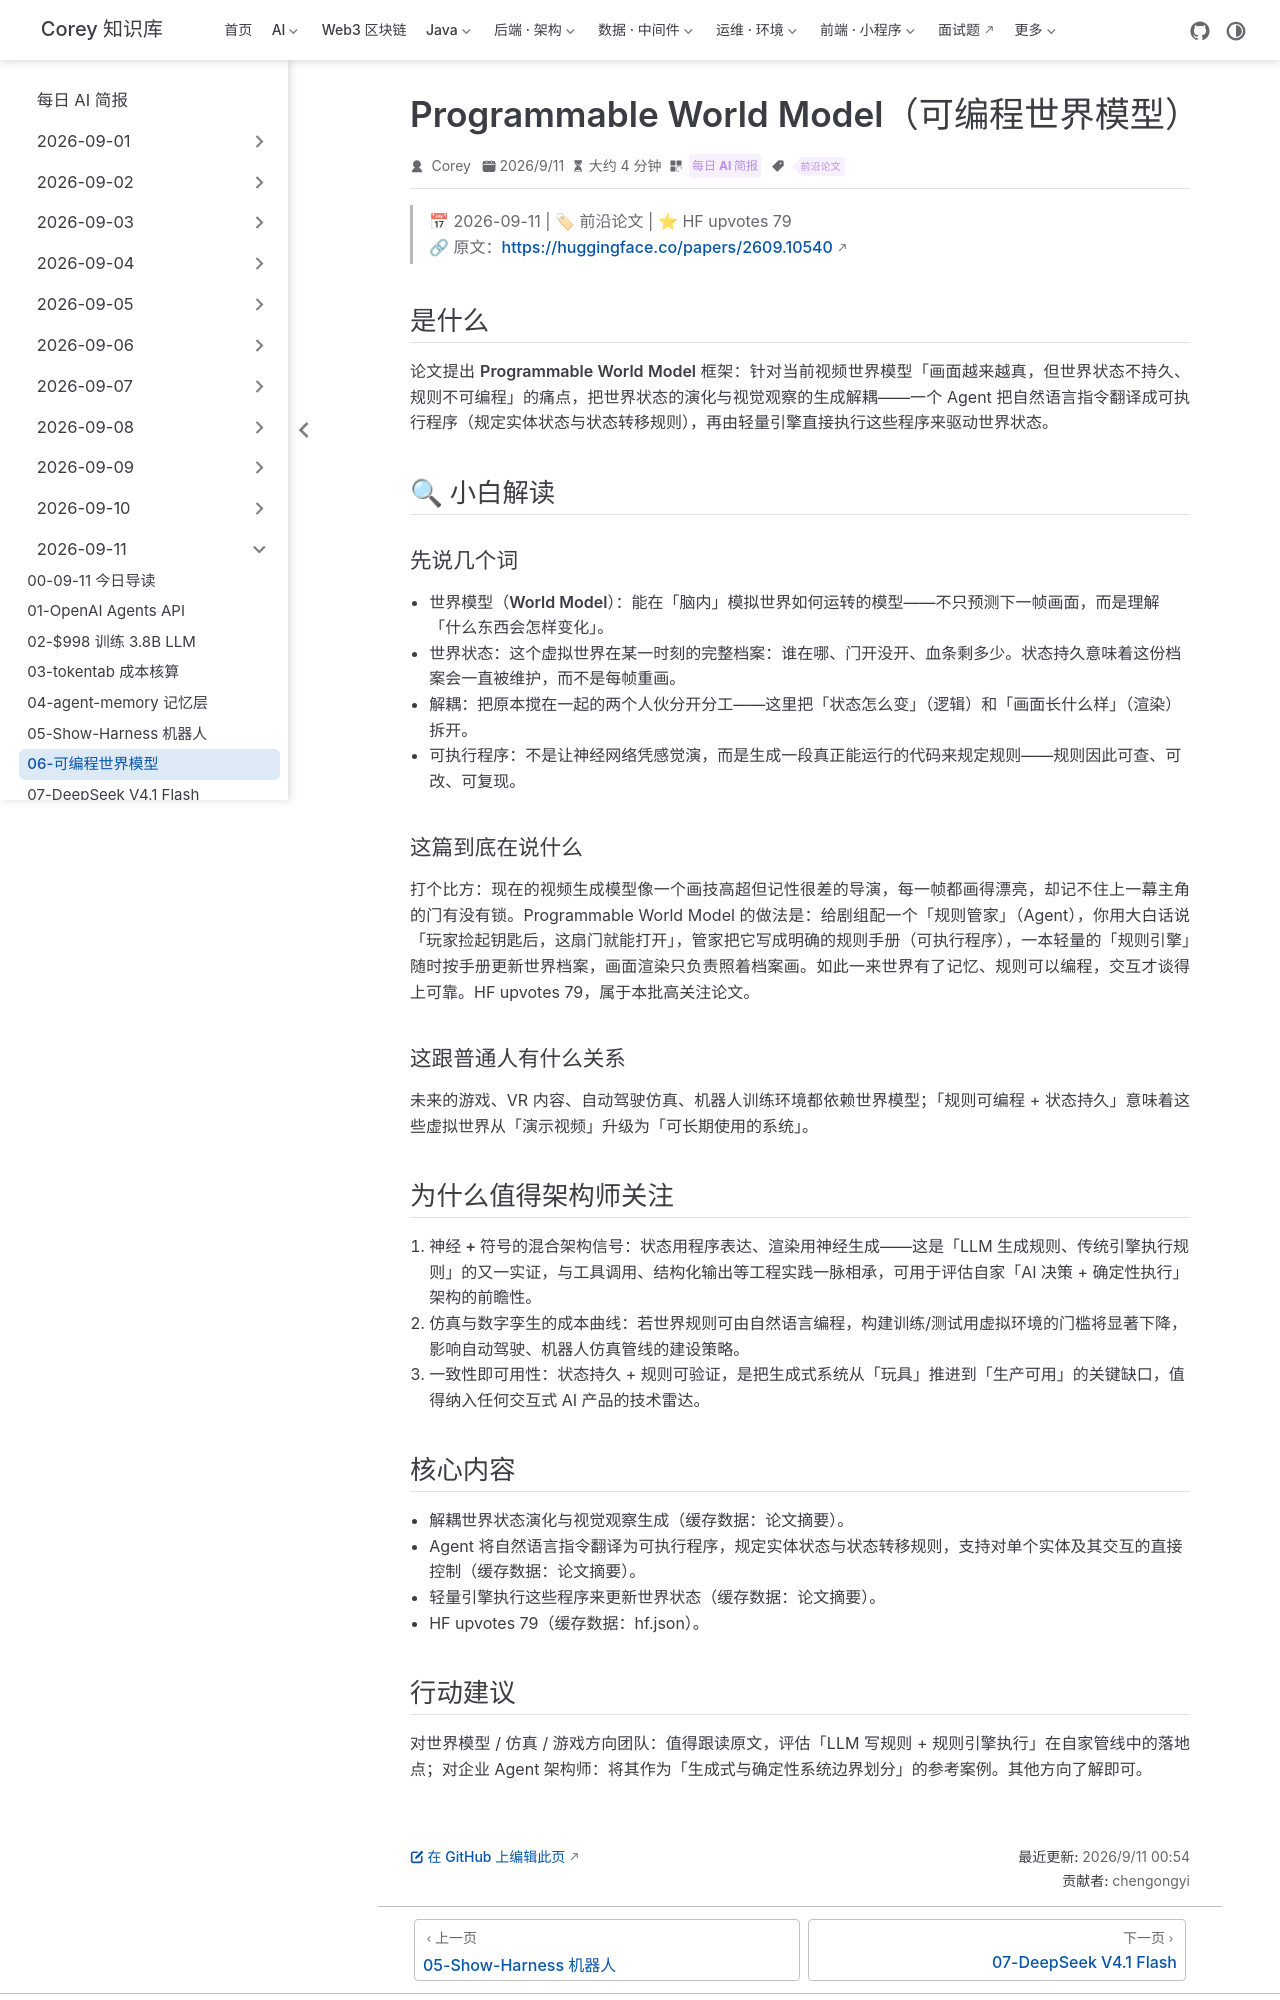

repository: code-corey/code-corey.github.io · page: News/2026-09-11/06-programmable-world-model.html · generator: jekyll

---
title: "Programmable World Model（可编程世界模型）"
shortTitle: "可编程世界模型"
sidebarGroup: "2026-09-11"
order: 6
date: 2026-09-11
category:
  - "每日 AI 简报"
tag:
  - "前沿论文"
description: "把世界状态演化与视觉生成解耦：自然语言指令被翻译为可执行程序来定义实体与转移规则，轻量引擎直接执行，世界模型走向可编程。HF upvotes 79。"
---

# Programmable World Model（可编程世界模型）

> 📅 2026-09-11 | 🏷 前沿论文 | ⭐ HF upvotes 79
> 🔗 原文：https://huggingface.co/papers/2609.10540

## 是什么

论文提出 **Programmable World Model** 框架：针对当前视频世界模型「画面越来越真，但世界状态不持久、规则不可编程」的痛点，把**世界状态的演化**与**视觉观察的生成**解耦——一个 Agent 把自然语言指令翻译成**可执行程序**（规定实体状态与状态转移规则），再由轻量引擎直接执行这些程序来驱动世界状态。

## 🔍 小白解读

### 先说几个词

- **世界模型（World Model）**：能在「脑内」模拟世界如何运转的模型——不只预测下一帧画面，而是理解「什么东西会怎样变化」。
- **世界状态**：这个虚拟世界在某一时刻的完整档案：谁在哪、门开没开、血条剩多少。状态持久意味着这份档案会一直被维护，而不是每帧重画。
- **解耦**：把原本搅在一起的两个人伙分开分工——这里把「状态怎么变」（逻辑）和「画面长什么样」（渲染）拆开。
- **可执行程序**：不是让神经网络凭感觉演，而是生成一段真正能运行的代码来规定规则——规则因此可查、可改、可复现。

### 这篇到底在说什么

打个比方：现在的视频生成模型像一个画技高超但记性很差的导演，每一帧都画得漂亮，却记不住上一幕主角的门有没有锁。Programmable World Model 的做法是：给剧组配一个「规则管家」（Agent），你用大白话说「玩家捡起钥匙后，这扇门就能打开」，管家把它写成明确的规则手册（可执行程序），一本轻量的「规则引擎」随时按手册更新世界档案，画面渲染只负责照着档案画。如此一来世界有了记忆、规则可以编程，交互才谈得上可靠。HF upvotes 79，属于本批高关注论文。

### 这跟普通人有什么关系

未来的游戏、VR 内容、自动驾驶仿真、机器人训练环境都依赖世界模型；「规则可编程 + 状态持久」意味着这些虚拟世界从「演示视频」升级为「可长期使用的系统」。

## 为什么值得架构师关注

1. **神经 + 符号的混合架构信号**：状态用程序表达、渲染用神经生成——这是「LLM 生成规则、传统引擎执行规则」的又一实证，与工具调用、结构化输出等工程实践一脉相承，可用于评估自家「AI 决策 + 确定性执行」架构的前瞻性。
2. **仿真与数字孪生的成本曲线**：若世界规则可由自然语言编程，构建训练/测试用虚拟环境的门槛将显著下降，影响自动驾驶、机器人仿真管线的建设策略。
3. **一致性即可用性**：状态持久 + 规则可验证，是把生成式系统从「玩具」推进到「生产可用」的关键缺口，值得纳入任何交互式 AI 产品的技术雷达。

## 核心内容

- 解耦世界状态演化与视觉观察生成（缓存数据：论文摘要）。
- Agent 将自然语言指令翻译为可执行程序，规定实体状态与状态转移规则，支持对单个实体及其交互的直接控制（缓存数据：论文摘要）。
- 轻量引擎执行这些程序来更新世界状态（缓存数据：论文摘要）。
- HF upvotes 79（缓存数据：hf.json）。
